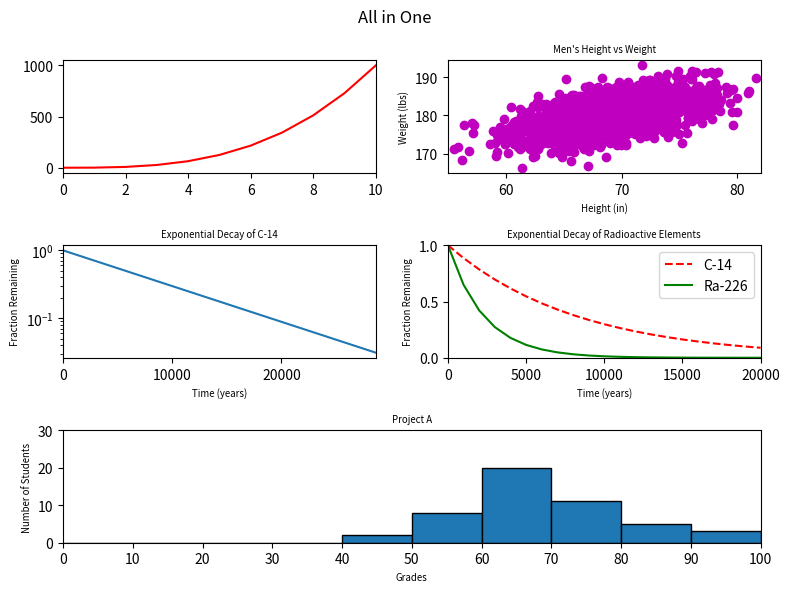

Python code for this plot:
#!/usr/bin/env python3
""" Plots all 5 previous graphs in one figure """
import numpy as np
import matplotlib.pyplot as plt

y0 = np.arange(0, 11) ** 3

mean = [69, 0]
cov = [[15, 8], [8, 15]]
np.random.seed(5)
x1, y1 = np.random.multivariate_normal(mean, cov, 2000).T
y1 += 180

x2 = np.arange(0, 28651, 5730)
r2 = np.log(0.5)
t2 = 5730
y2 = np.exp((r2 / t2) * x2)

x3 = np.arange(0, 21000, 1000)
r3 = np.log(0.5)
t31 = 5730
t32 = 1600
y31 = np.exp((r3 / t31) * x3)
y32 = np.exp((r3 / t32) * x3)

np.random.seed(5)
student_grades = np.random.normal(68, 15, 50)

fig = plt.figure(figsize=(8, 6))

ax1 = fig.add_subplot(3, 2, 1)
ax1.plot(y0, 'r-')
ax1.set_xlim((0, 10))

ax2 = fig.add_subplot(3, 2, 2)
ax2.scatter(x1, y1, c='m')
ax2.set_xlabel('Height (in)', fontsize='x-small')
ax2.set_ylabel('Weight (lbs)', fontsize='x-small')
ax2.set_title("Men's Height vs Weight", fontsize='x-small')
ax2.set_xlim((55, 82))
ax2.set_xticks(np.arange(60, 81, 10))

ax3 = fig.add_subplot(3, 2, 3)
ax3.plot(x2, y2)
ax3.set_xlabel('Time (years)', fontsize='x-small')
ax3.set_ylabel('Fraction Remaining', fontsize='x-small')
ax3.set_title("Exponential Decay of C-14", fontsize='x-small')
ax3.set_yscale("log")
ax3.set_xlim((0, 28650))
ax3.set_xticks(np.arange(0, 30000, 10000))

ax4 = fig.add_subplot(3, 2, 4)
ax4.plot(x3, y31, 'r--', label='C-14')
ax4.plot(x3, y32, 'g-', label='Ra-226')
ax4.set_xlabel('Time (years)', fontsize='x-small')
ax4.set_ylabel('Fraction Remaining', fontsize='x-small')
ax4.set_title("Exponential Decay of Radioactive Elements", fontsize='x-small')
ax4.legend()
ax4.set_xlim((0, 20000))
ax4.set_ylim((0, 1))
ax4.set_yticks(np.arange(0, 1.5, 0.5))

ax5 = fig.add_subplot(3, 1, 3)
ax5.hist(student_grades,
         bins=[el for el in range(0, 101, 10)],
         edgecolor='black')
ax5.set_xlabel('Grades', fontsize='x-small')
ax5.set_ylabel('Number of Students', fontsize='x-small')
ax5.set_title("Project A", fontsize='x-small')
ax5.set_xlim((0, 100))
ax5.set_ylim((0, 30))
ax5.set_xticks(np.arange(0, 101, 10))

plt.suptitle("All in One")
plt.tight_layout()
plt.show()